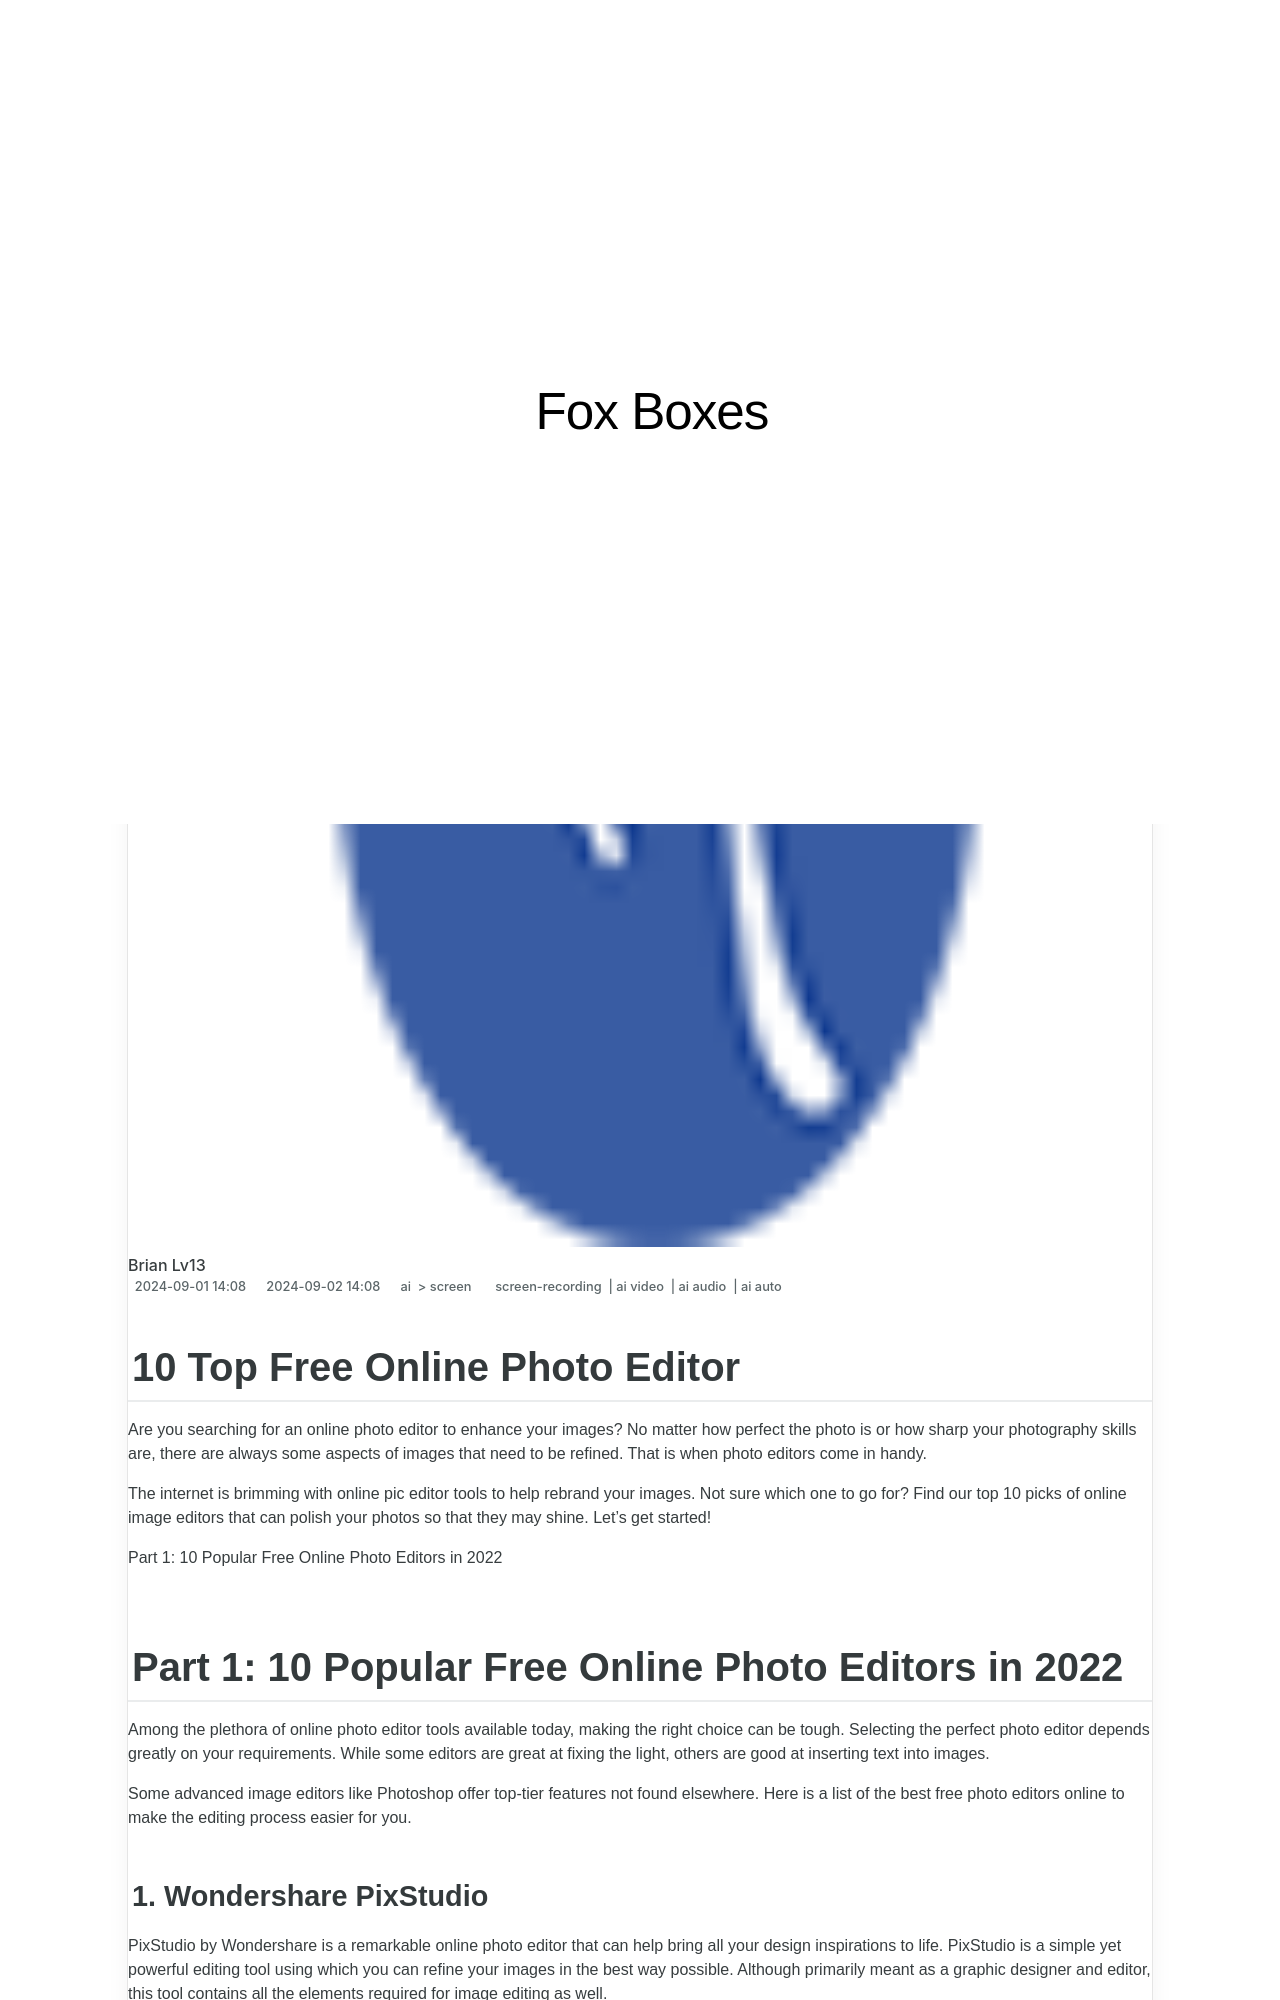

repository: techidaily/site-fox-boxes · page: 10-top-free-online-photo-editor-for-2024/index.html · generator: jekyll

---
title: "10 Top Free Online Photo Editor for 2024"
date: 2024-09-01T14:08:00.460Z
updated: 2024-09-02T14:08:00.460Z
tags: 
  - screen-recording
  - ai video
  - ai audio
  - ai auto
categories: 
  - ai
  - screen
description: "This Article Describes 10 Top Free Online Photo Editor for 2024"
excerpt: "This Article Describes 10 Top Free Online Photo Editor for 2024"
keywords: "\"FREE Editors,Online Image Tools,Photo Editing Software,Digital Photo Editing,Free Graphic Design,No-Cost Editors,Web Photo Alteration\""
thumbnail: https://thmb.techidaily.com/3fdaca488d74735acc0a94b8e5d7a94444c107a2d9f4a5ecb937f59cae54b660.jpg
---

## 10 Top Free Online Photo Editor

Are you searching for an online photo editor to enhance your images? No matter how perfect the photo is or how sharp your photography skills are, there are always some aspects of images that need to be refined. That is when photo editors come in handy.

The internet is brimming with online pic editor tools to help rebrand your images. Not sure which one to go for? Find our top 10 picks of online image editors that can polish your photos so that they may shine. Let’s get started!

Part 1: 10 Popular Free Online Photo Editors in 2022
